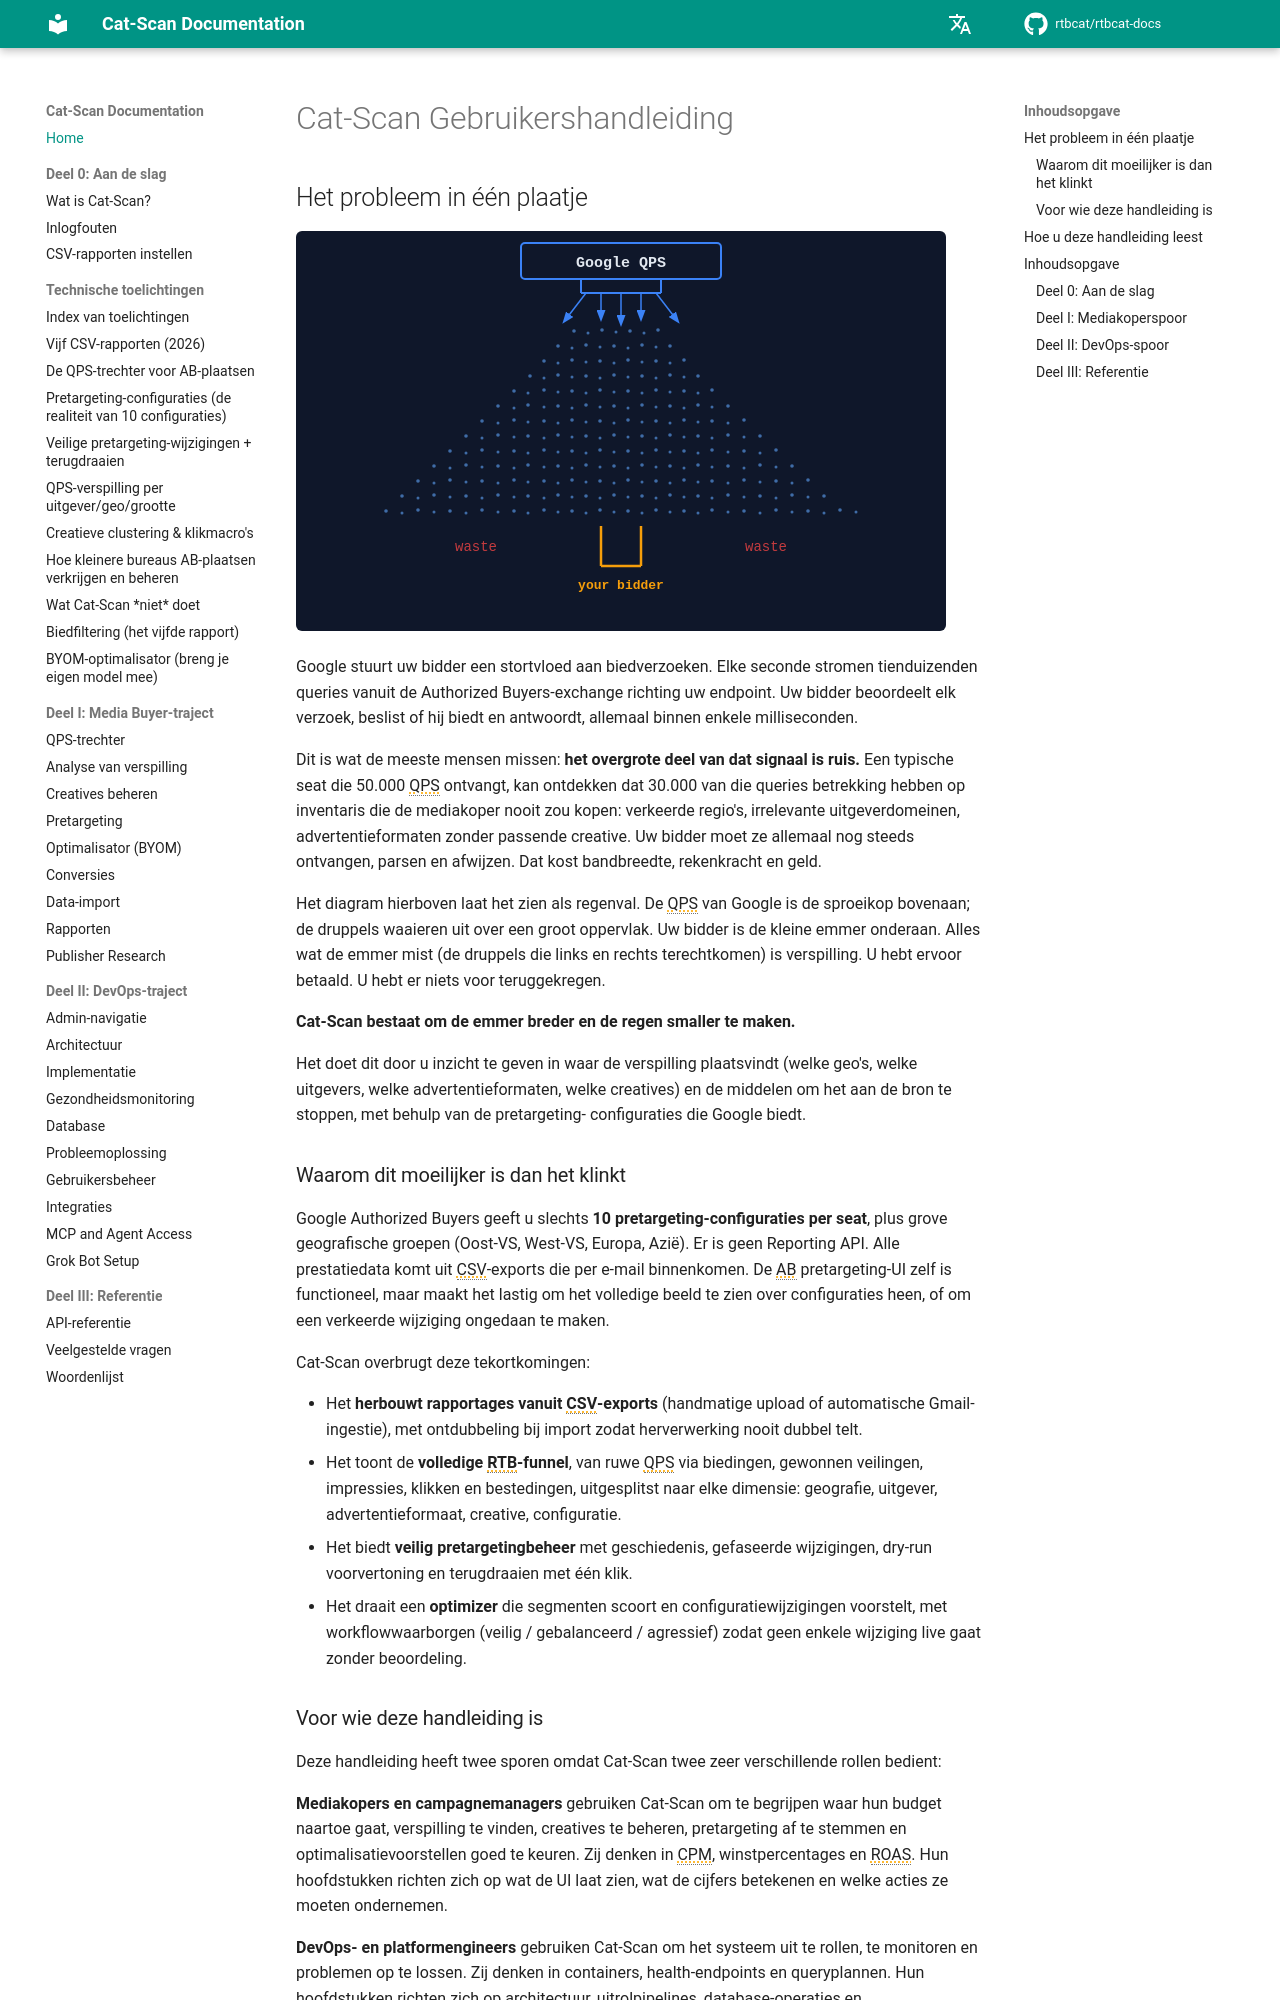

repository: rtbcat/rtbcat-docs · page: nl/index.html · generator: mkdocs

# Cat-Scan Gebruikershandleiding

## Het probleem in één plaatje

![QPS-funnel](../assets/qps-funnel.svg)

Google stuurt uw bidder een stortvloed aan biedverzoeken. Elke seconde stromen
tienduizenden queries vanuit de Authorized Buyers-exchange richting uw endpoint.
Uw bidder beoordeelt elk verzoek, beslist of hij biedt en antwoordt, allemaal
binnen enkele milliseconden.

Dit is wat de meeste mensen missen: **het overgrote deel van dat signaal is
ruis.** Een typische seat die 50.000 QPS ontvangt, kan ontdekken dat 30.000 van
die queries betrekking hebben op inventaris die de mediakoper nooit zou kopen:
verkeerde regio's, irrelevante uitgeverdomeinen, advertentieformaten zonder
passende creative. Uw bidder moet ze allemaal nog steeds ontvangen, parsen en
afwijzen. Dat kost bandbreedte, rekenkracht en geld.

Het diagram hierboven laat het zien als regenval. De QPS van Google is de
sproeikop bovenaan; de druppels waaieren uit over een groot oppervlak. Uw bidder
is de kleine emmer onderaan. Alles wat de emmer mist (de druppels die links en
rechts terechtkomen) is verspilling. U hebt ervoor betaald. U hebt er niets
voor teruggekregen.

**Cat-Scan bestaat om de emmer breder en de regen smaller te maken.**

Het doet dit door u inzicht te geven in waar de verspilling plaatsvindt (welke
geo's, welke uitgevers, welke advertentieformaten, welke creatives) en de
middelen om het aan de bron te stoppen, met behulp van de pretargeting-
configuraties die Google biedt.

### Waarom dit moeilijker is dan het klinkt

Google Authorized Buyers geeft u slechts **10 pretargeting-configuraties per
seat**, plus grove geografische groepen (Oost-VS, West-VS, Europa, Azië). Er is
geen Reporting API. Alle prestatiedata komt uit CSV-exports die per e-mail
binnenkomen. De AB pretargeting-UI zelf is functioneel, maar maakt het lastig
om het volledige beeld te zien over configuraties heen, of om een verkeerde
wijziging ongedaan te maken.

Cat-Scan overbrugt deze tekortkomingen:

- Het **herbouwt rapportages vanuit CSV-exports** (handmatige upload of
  automatische Gmail-ingestie), met ontdubbeling bij import zodat herverwerking
  nooit dubbel telt.
- Het toont de **volledige RTB-funnel**, van ruwe QPS via biedingen, gewonnen
  veilingen, impressies, klikken en bestedingen, uitgesplitst naar elke
  dimensie: geografie, uitgever, advertentieformaat, creative, configuratie.
- Het biedt **veilig pretargetingbeheer** met geschiedenis, gefaseerde
  wijzigingen, dry-run voorvertoning en terugdraaien met één klik.
- Het draait een **optimizer** die segmenten scoort en configuratiewijzigingen
  voorstelt, met workflowwaarborgen (veilig / gebalanceerd / agressief) zodat
  geen enkele wijziging live gaat zonder beoordeling.

### Voor wie deze handleiding is

Deze handleiding heeft twee sporen omdat Cat-Scan twee zeer verschillende
rollen bedient:

**Mediakopers en campagnemanagers** gebruiken Cat-Scan om te begrijpen waar hun
budget naartoe gaat, verspilling te vinden, creatives te beheren, pretargeting
af te stemmen en optimalisatievoorstellen goed te keuren. Zij denken in CPM,
winstpercentages en ROAS. Hun hoofdstukken richten zich op wat de UI laat zien,
wat de cijfers betekenen en welke acties ze moeten ondernemen.

**DevOps- en platformengineers** gebruiken Cat-Scan om het systeem uit te
rollen, te monitoren en problemen op te lossen. Zij denken in containers,
health-endpoints en queryplannen. Hun hoofdstukken richten zich op architectuur,
uitrolpipelines, database-operaties en incidentrunbooks.

Beide sporen delen een gemeenschappelijke basis (aan de slag, woordenlijst) en
de hoofdstukken verwijzen naar elkaar waar workflows overlappen. Een mediakoper
die meldt dat "dataversheid niet werkt" en een DevOps-engineer die de
onderliggende query debugt, moeten naar dezelfde woordenlijstvermelding kunnen
wijzen en elkaar begrijpen.

---

## Hoe u deze handleiding leest

- **Deel 0** is voor iedereen. Begin hier.
- **Deel I** is het mediakoperspoor. Als u werkt met campagnes, optimalisatie of
  inkoop, is dit uw pad.
- **Deel II** is het DevOps-spoor. Als u Cat-Scan uitrolt, monitort of beheert,
  is dit uw pad.
- **Deel III** is gedeelde referentie: woordenlijst, veelgestelde vragen en
  API-index.

U hoeft niet lineair te lezen. Elk hoofdstuk staat op zichzelf. Volg de links
die bij uw rol passen.

---
